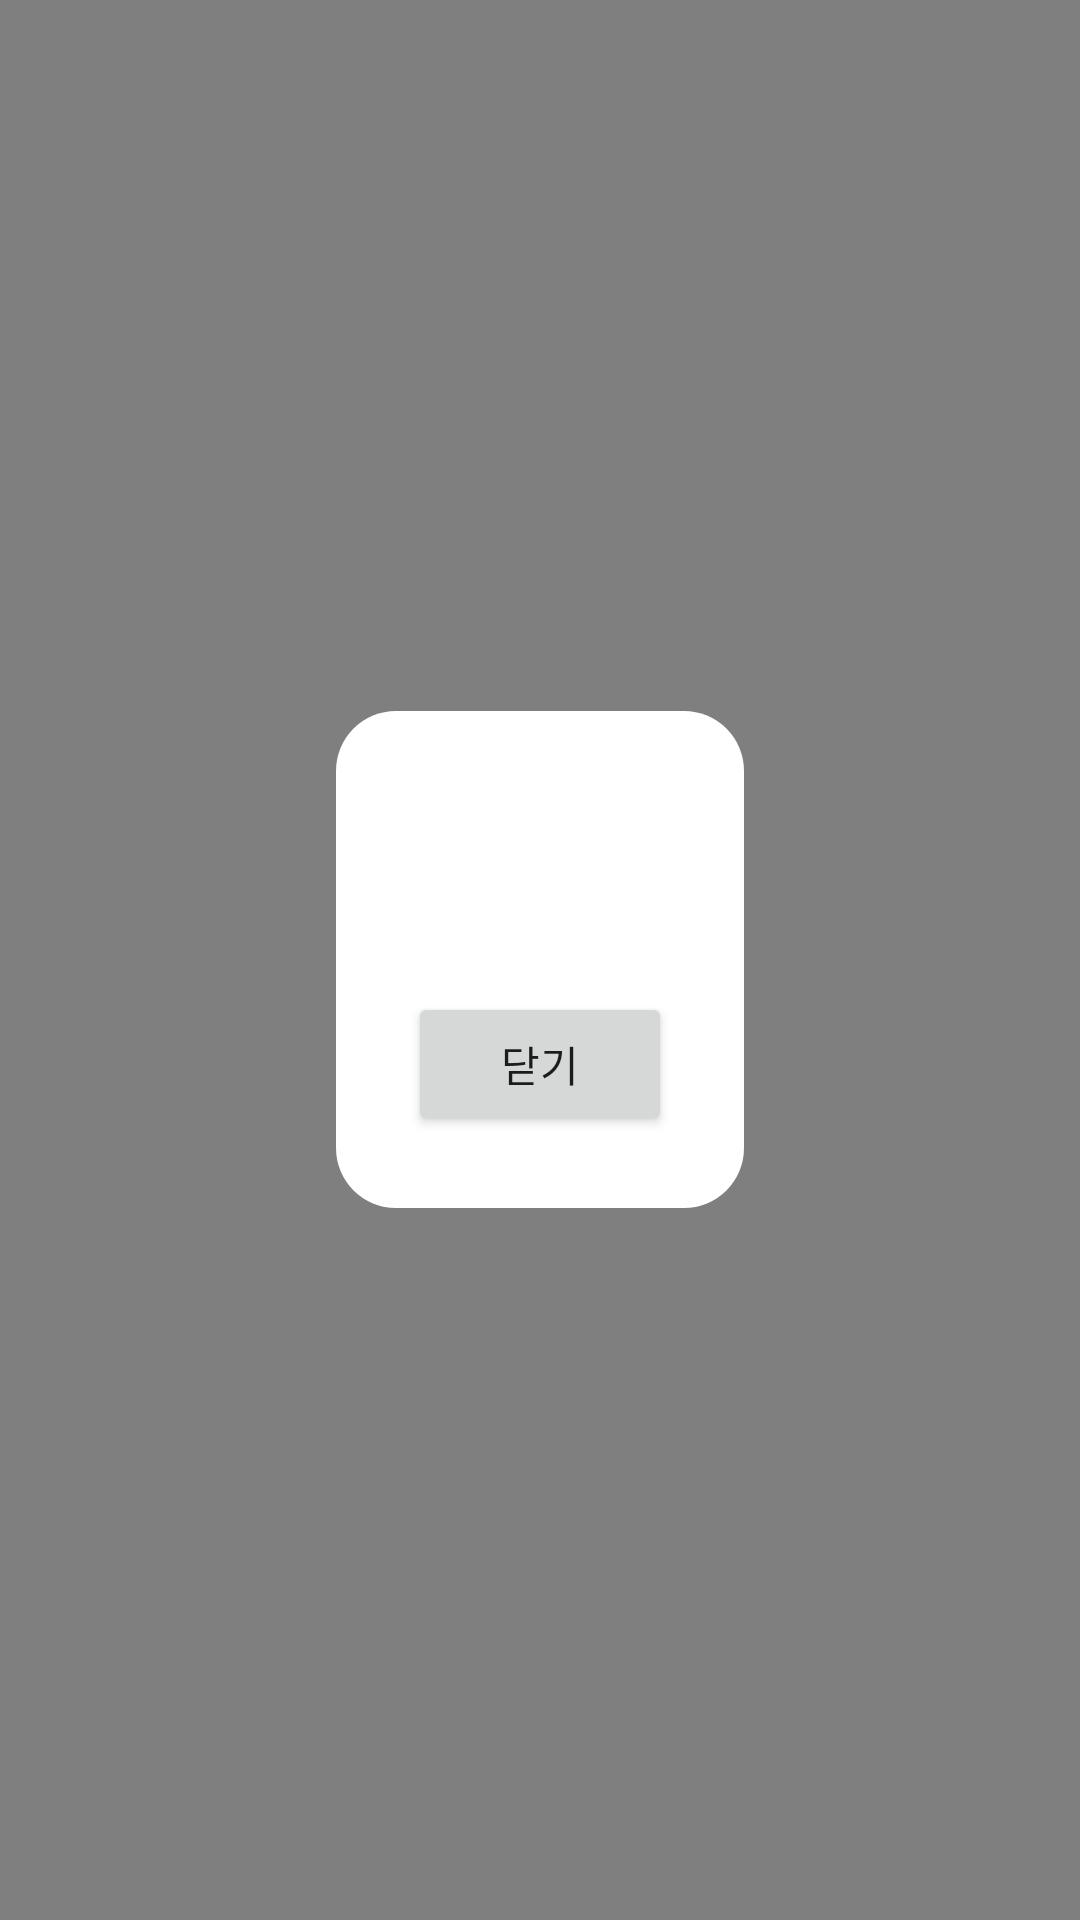

Here is an Android app screen rendered from its layout file. Give the layout XML and the strings, colors and styles it references.
<!-- AndroidManifest.xml: application theme Theme.CapLockTask -->
<!-- res/layout/dialog_popup.xml -->
<FrameLayout xmlns:android="http://schemas.android.com/apk/res/android"
    android:layout_width="match_parent"
    android:layout_height="match_parent"
    android:background="#80000000"
    android:gravity="center">

<LinearLayout
android:orientation="vertical"
android:background="@drawable/dialog_background"
android:padding="24dp"
android:layout_gravity="center"
android:layout_width="wrap_content"
android:layout_height="wrap_content">

    <TextView
        android:id="@+id/presetInfoTextView"
        android:layout_width="wrap_content"
        android:layout_height="wrap_content"
        android:textSize="16sp"
        android:textColor="@android:color/black"
        android:padding="16dp"/>


<Button
    android:id="@+id/closeButton"
    android:text="닫기"
    android:layout_width="wrap_content"
    android:layout_height="wrap_content"
    android:layout_marginTop="16dp"/>
</LinearLayout>

    </FrameLayout>
<!-- resources referenced by this layout -->
<resources>
  <!-- drawable dialog_background (drawable) -->
  <?xml version="1.0" encoding="utf-8"?>
  <shape xmlns:android="http://schemas.android.com/apk/res/android"
      android:shape="rectangle">
      <solid android:color="@android:color/white" />
      <corners android:radius="20dp" />
      <padding android:left="16dp" android:top="16dp" android:right="16dp" android:bottom="16dp" />
  </shape>
  <style name="Theme.CapLockTask" parent="Theme.MaterialComponents.DayNight.NoActionBar">
  
      
          <item name="colorPrimary">@color/purple_500</item>
          <item name="colorPrimaryDark">@color/purple_700</item>
          <item name="colorAccent">@color/teal_200</item>
      </style>
  <color name="purple_500">#2295F1</color>
  <color name="purple_700">#2B2D30</color>
  <color name="teal_200">#FF03DAC5</color>
</resources>
